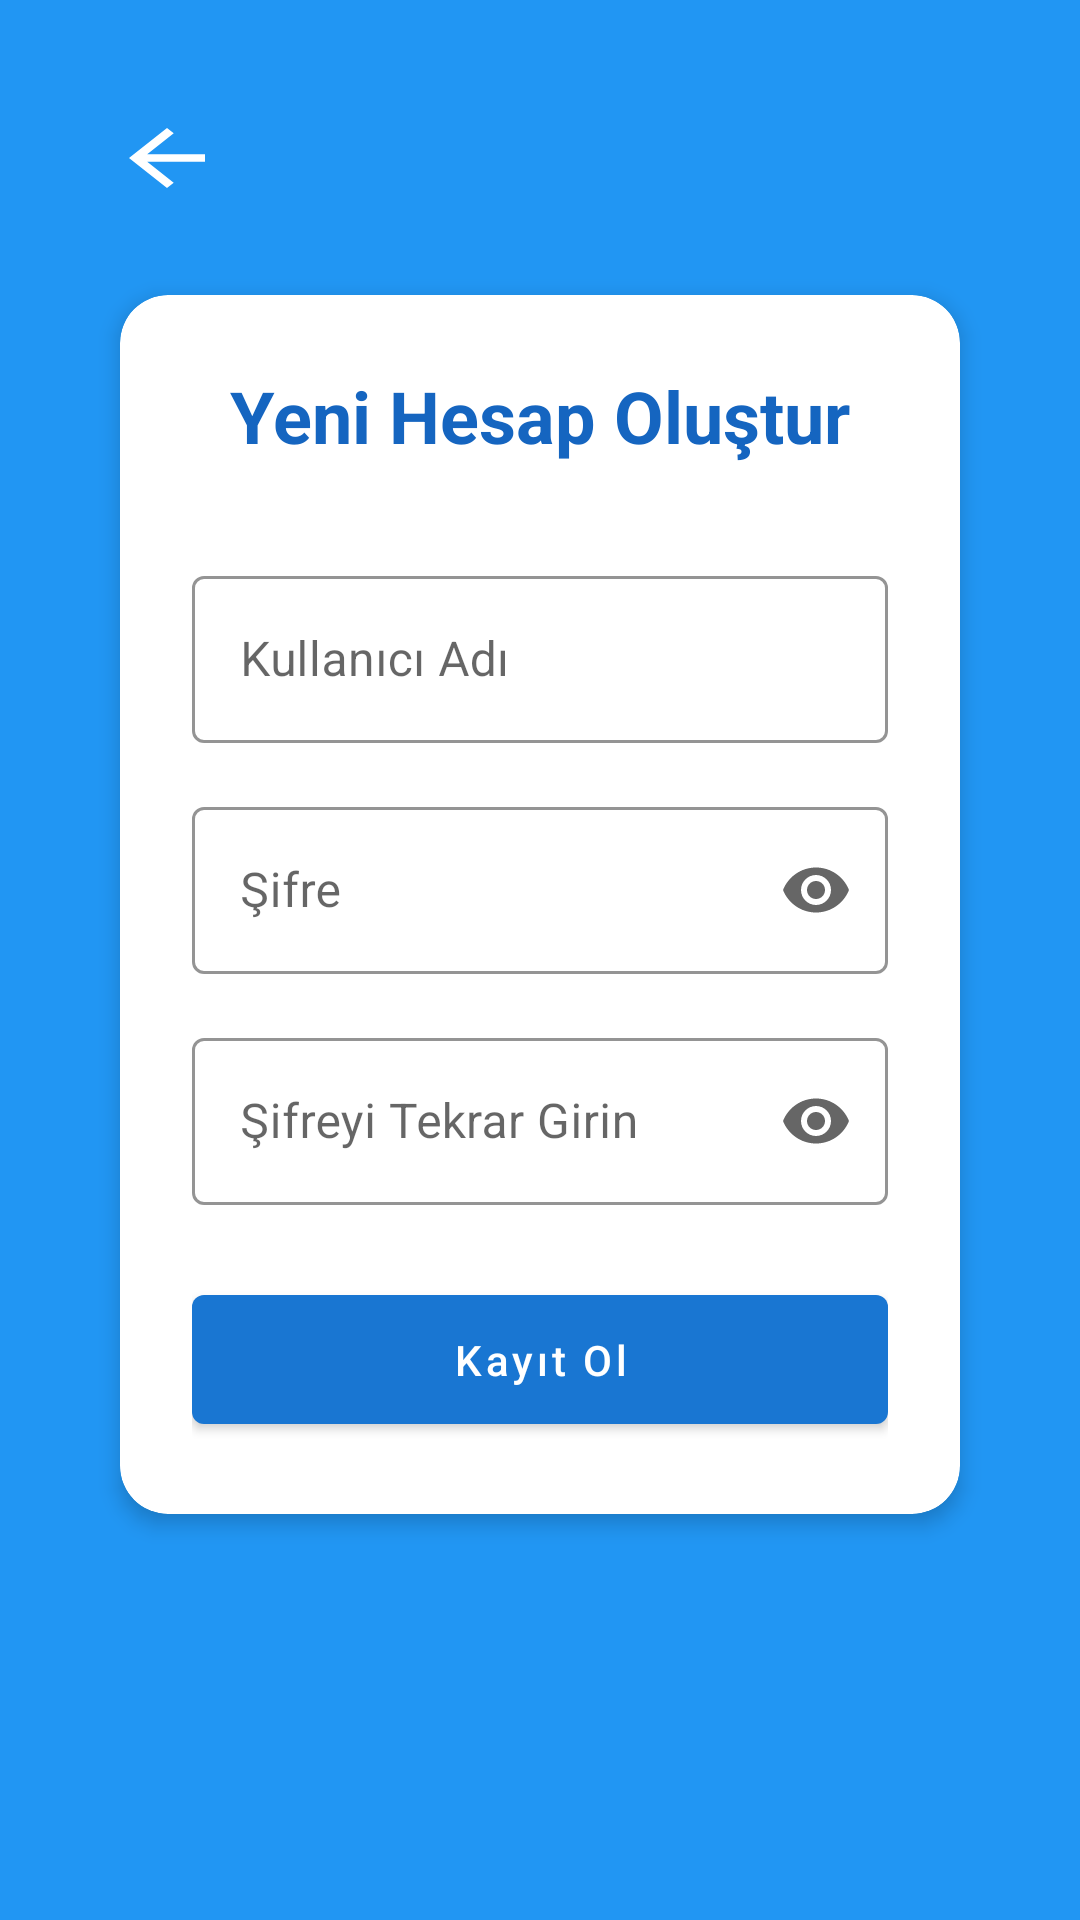

Write the Android layout XML for this screen, with the resource values it uses.
<!-- AndroidManifest.xml: application theme Theme.SifreYoneticisi -->
<!-- res/layout/activity_register.xml -->
<?xml version="1.0" encoding="utf-8"?>
<androidx.constraintlayout.widget.ConstraintLayout xmlns:android="http://schemas.android.com/apk/res/android"
    xmlns:app="http://schemas.android.com/apk/res-auto"
    android:layout_width="match_parent"
    android:layout_height="match_parent"
    android:background="@color/accent"
    android:padding="24dp">

    <ImageButton
        android:id="@+id/backButton"
        android:layout_width="63dp"
        android:layout_height="57dp"
        android:background="?attr/selectableItemBackgroundBorderless"
        android:src="@drawable/ic_back"
        app:tint="@color/white"
        app:layout_constraintStart_toStartOf="parent"
        app:layout_constraintTop_toTopOf="parent" />

    <com.google.android.material.card.MaterialCardView
        android:layout_width="match_parent"
        android:layout_height="wrap_content"
        android:layout_marginHorizontal="16dp"
        app:cardCornerRadius="16dp"
        app:cardElevation="4dp"
        app:layout_constraintBottom_toBottomOf="parent"
        app:layout_constraintTop_toTopOf="parent"
        app:layout_constraintVertical_bias="0.4">

        <LinearLayout
            android:layout_width="match_parent"
            android:layout_height="wrap_content"
            android:orientation="vertical"
            android:padding="24dp">

            <TextView
                android:id="@+id/titleTextView"
                android:layout_width="wrap_content"
                android:layout_height="wrap_content"
                android:layout_gravity="center"
                android:layout_marginBottom="32dp"
                android:text="Yeni Hesap Oluştur"
                android:textColor="@color/primary_dark"
                android:textSize="24sp"
                android:textStyle="bold" />

            <com.google.android.material.textfield.TextInputLayout
                android:id="@+id/usernameLayout"
                android:layout_width="match_parent"
                android:layout_height="wrap_content"
                android:layout_marginBottom="16dp"
                android:hint="Kullanıcı Adı">

                <com.google.android.material.textfield.TextInputEditText
                    android:id="@+id/usernameEditText"
                    android:layout_width="match_parent"
                    android:layout_height="wrap_content"
                    android:inputType="text" />

            </com.google.android.material.textfield.TextInputLayout>

            <com.google.android.material.textfield.TextInputLayout
                android:id="@+id/passwordLayout"
                android:layout_width="match_parent"
                android:layout_height="wrap_content"
                android:layout_marginBottom="16dp"
                android:hint="Şifre"
                app:endIconMode="password_toggle">

                <com.google.android.material.textfield.TextInputEditText
                    android:id="@+id/passwordEditText"
                    android:layout_width="match_parent"
                    android:layout_height="wrap_content"
                    android:inputType="textPassword" />

            </com.google.android.material.textfield.TextInputLayout>

            <com.google.android.material.textfield.TextInputLayout
                android:id="@+id/confirmPasswordLayout"
                android:layout_width="match_parent"
                android:layout_height="wrap_content"
                android:layout_marginBottom="24dp"
                android:hint="Şifreyi Tekrar Girin"
                app:endIconMode="password_toggle">

                <com.google.android.material.textfield.TextInputEditText
                    android:id="@+id/confirmPasswordEditText"
                    android:layout_width="match_parent"
                    android:layout_height="wrap_content"
                    android:inputType="textPassword" />

            </com.google.android.material.textfield.TextInputLayout>

            <com.google.android.material.button.MaterialButton
                android:id="@+id/registerButton"
                android:layout_width="match_parent"
                android:layout_height="wrap_content"
                android:padding="12dp"
                android:text="Kayıt Ol"
                android:textAllCaps="false" />

        </LinearLayout>

    </com.google.android.material.card.MaterialCardView>

</androidx.constraintlayout.widget.ConstraintLayout>
<!-- resources referenced by this layout -->
<resources>
  <color name="accent">#2196F3</color>
  <color name="primary_dark">#1565C0</color>
  <color name="white">#FFFFFF</color>
  <!-- drawable ic_back (drawable) -->
  <?xml version="1.0" encoding="utf-8"?>
  <vector xmlns:android="http://schemas.android.com/apk/res/android"
      android:width="38dp"
      android:height="30dp"
      android:viewportWidth="24"
      android:viewportHeight="24">
      <path
          android:fillColor="#FFFFFF"
          android:pathData="M20,11H7.83l5.59,-5.59L12,4l-8,8 8,8 1.41,-1.41L7.83,13H20v-2z"/>
  </vector>
  <style name="Theme.SifreYoneticisi" parent="Theme.MaterialComponents.Light.NoActionBar">
          <item name="colorPrimary">@color/primary</item>
          <item name="colorPrimaryDark">@color/primary_dark</item>
          <item name="colorAccent">@color/accent</item>
          
          <item name="android:windowBackground">@color/background</item>
          <item name="colorSurface">@color/surface</item>
          
          <item name="android:textColorPrimary">@color/text_primary</item>
          <item name="android:textColorSecondary">@color/text_secondary</item>
          
          <item name="textInputStyle">@style/Widget.App.TextInputLayout</item>
          <item name="materialButtonStyle">@style/Widget.App.Button</item>
      </style>
  <color name="primary">#1976D2</color>
  <color name="background">#F5F5F7</color>
  <color name="surface">#FFFFFF</color>
  <color name="text_primary">#2C2C2C</color>
  <color name="text_secondary">#757575</color>
  <style name="Widget.App.TextInputLayout" parent="Widget.MaterialComponents.TextInputLayout.OutlinedBox">
          <item name="boxStrokeColor">@color/primary</item>
          <item name="hintTextColor">@color/primary</item>
      </style>
  <style name="Widget.App.Button" parent="Widget.MaterialComponents.Button">
          <item name="backgroundTint">@color/primary</item>
          <item name="android:textColor">@color/surface</item>
      </style>
</resources>
